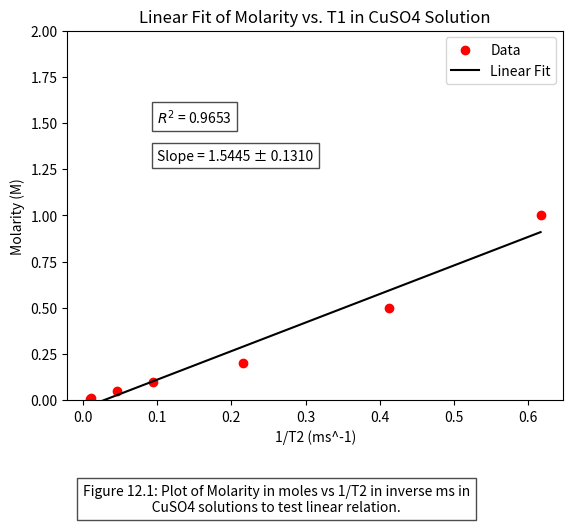

Here is the Python script that generated this plot:
import matplotlib.pyplot as plt  # For plotting
import numpy as np  # For numerical operations
from scipy.stats import linregress, sem  # For linear regression & standard error calculation

# Given Data (T1 relaxation time and corresponding molarity)
T1 = np.array([0.617, 0.412, 0.216, 0.095, 0.046, 0.011, 0.009])
molarity = np.array([1, 0.5, 0.2, 0.1, 0.05, 0.01, 0.005])

# Perform linear regression (fit a straight line to the data)
slope, intercept, r_value, p_value, std_err = linregress(T1, molarity)

# Generate fitted line for plotting
x_fitted = np.linspace(np.min(T1), np.max(T1), 1000)
y_fitted = slope * x_fitted + intercept

# Compute standard error of molarity
molarity_error = round(sem(molarity), 3)

# Plot data and fitted line
plt.scatter(T1, molarity, c='r', label='Data')
plt.plot(x_fitted, y_fitted, 'k', label='Linear Fit')
plt.ylim(0, 2)
plt.title('Linear Fit of Molarity vs. T1 in CuSO4 Solution')
plt.xlabel('1/T2 (ms^-1)')
plt.ylabel('Molarity (M)')
plt.legend()

# Display calculated values on the plot
plt.text(0.1, 1.5, f'$R^2$ = {r_value**2:.4f}', fontsize=10, bbox=dict(facecolor='white', alpha=0.7))
plt.text(0.1, 1.3, f'Slope = {slope:.4f} ± {std_err:.4f}', fontsize=10, bbox=dict(facecolor='white', alpha=0.7))
plt.text(0.0, -0.6, f'Figure 12.1: Plot of Molarity in moles vs 1/T2 in inverse ms in\n' 
                    f'                      CuSO4 solutions to test linear relation.',
         fontsize=10, bbox=dict(facecolor='white', alpha=0.7))
# Save and display plot
plt.savefig('1_T2_vs_Molarity_LinearFit.png', dpi=300, bbox_inches='tight')
plt.show()

# Print final values with errors
print("Plot saved.")
print(f"Slope = {slope:.4f} ± {std_err:.4f}")
print(f"Intercept = {intercept:.4f}")
print(f"R² = {r_value**2:.4f}")
